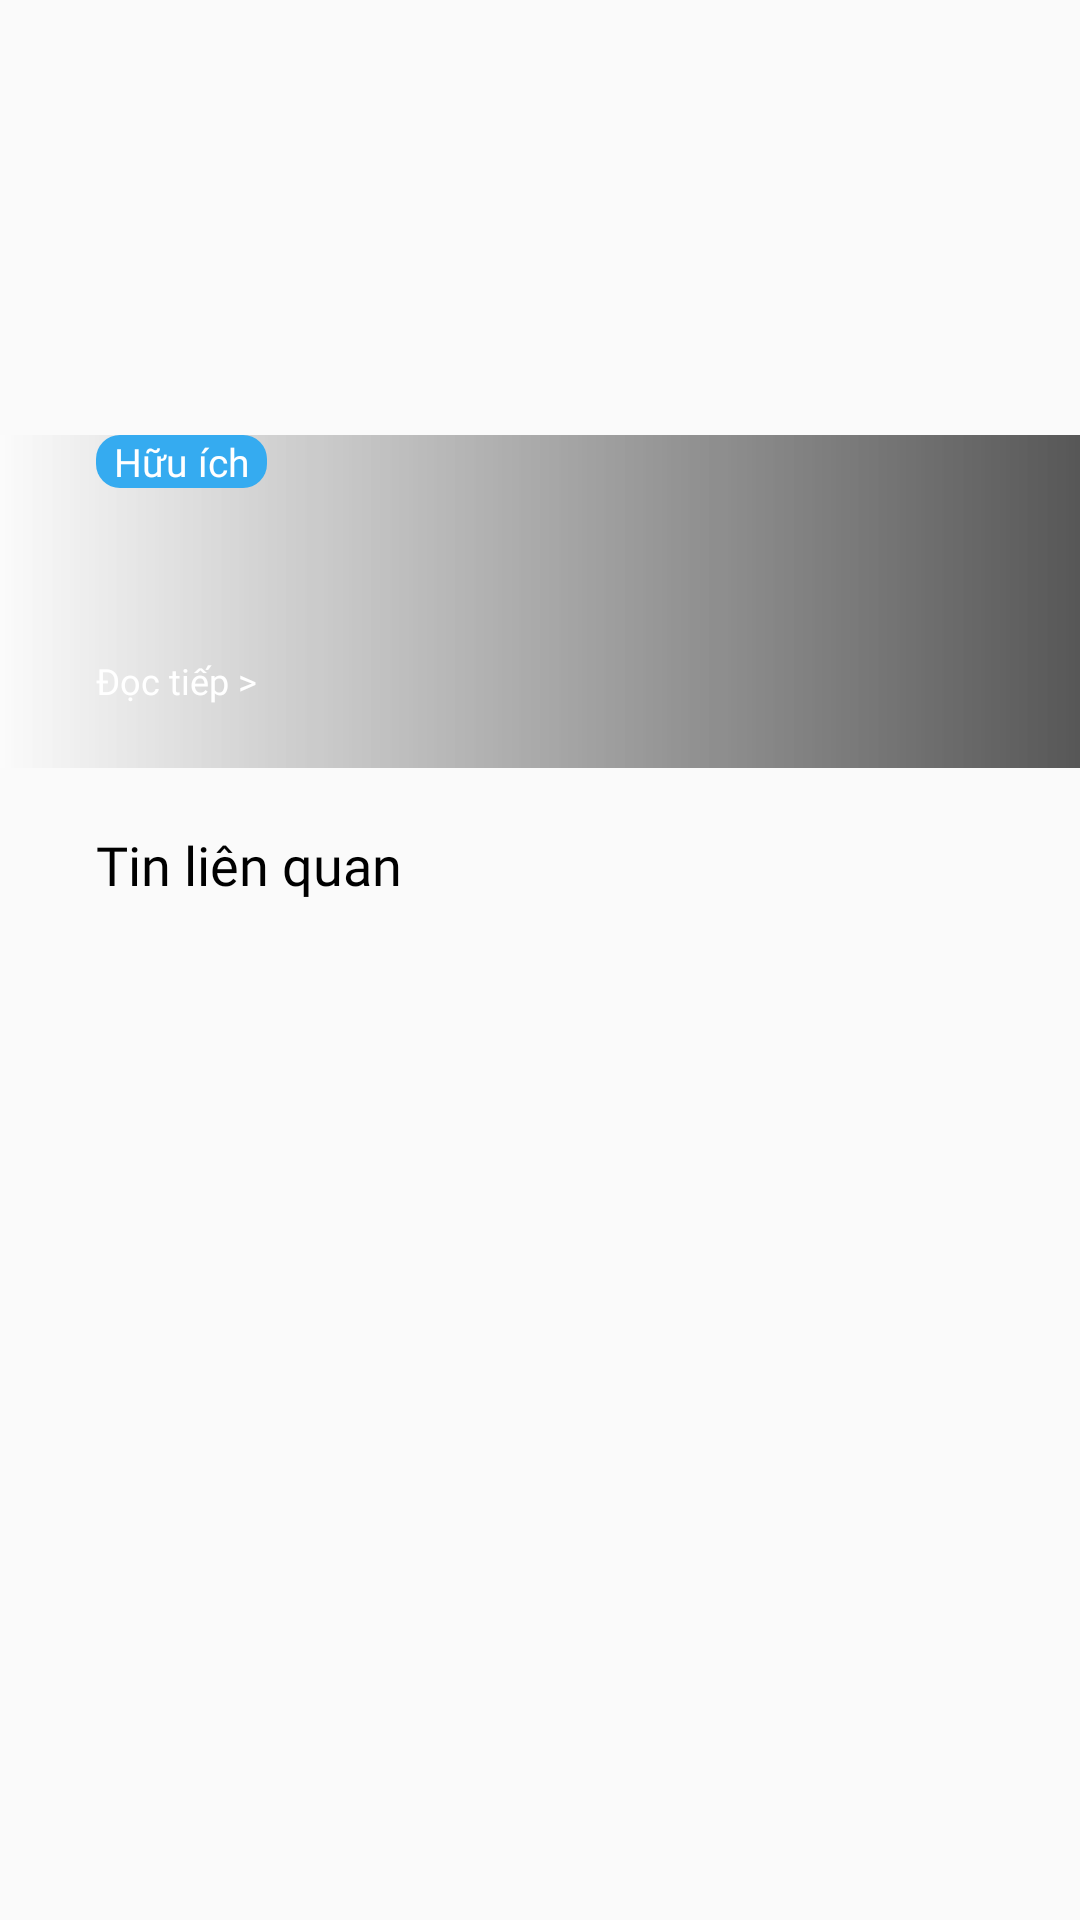

Layout XML and referenced resources for this Android screen:
<!-- AndroidManifest.xml: application theme MyTheme.NoActionBar -->
<!-- res/layout/layout_news_list.xml -->
<?xml version="1.0" encoding="utf-8"?>
<androidx.constraintlayout.widget.ConstraintLayout xmlns:android="http://schemas.android.com/apk/res/android"
    android:layout_width="match_parent"
    android:layout_height="match_parent"
    xmlns:app="http://schemas.android.com/apk/res-auto"
    xmlns:tools="http://schemas.android.com/tools">
    <androidx.constraintlayout.widget.Guideline
        android:id="@+id/glImage"
        android:layout_width="wrap_content"
        android:layout_height="wrap_content"
        android:orientation="horizontal"
        app:layout_constraintGuide_percent="0.4"/>

    <ImageView
        android:id="@+id/ivFirstNews"
        android:layout_width="0dp"
        android:layout_height="0dp"
        android:src="@mipmap/logo_img_new1"
        android:scaleType="centerCrop"
        app:layout_constraintStart_toStartOf="parent"
        app:layout_constraintEnd_toEndOf="parent"
        app:layout_constraintTop_toTopOf="parent"
        app:layout_constraintBottom_toTopOf="@id/glImage"/>

    <androidx.constraintlayout.widget.ConstraintLayout
        android:id="@+id/clHeader"
        android:layout_width="0dp"
        android:layout_height="wrap_content"
        app:layout_constraintStart_toStartOf="parent"
        app:layout_constraintEnd_toEndOf="parent"
        app:layout_constraintBottom_toTopOf="@id/glImage"
        android:background="@drawable/shape_bg_transparent_background">
        <TextView
            android:id="@+id/tvStatus"
            android:layout_width="wrap_content"
            android:layout_height="wrap_content"
            android:background="@drawable/shape_bg_news_status"
            android:layout_marginStart="32dp"
            app:layout_constraintStart_toStartOf="parent"
            app:layout_constraintEnd_toEndOf="parent"
            app:layout_constraintHorizontal_bias="0"
            app:layout_constraintTop_toTopOf="parent"
            android:text="Hữu ích"
            android:textSize="13sp"
            android:textColor="@color/color_white"
            android:fontFamily="@font/roboto_regular"
            android:paddingStart="6dp"
            android:paddingEnd="6dp"/>

        <TextView
            android:id="@+id/tvNameNews"
            android:layout_width="0dp"
            android:layout_height="wrap_content"
            android:maxLines="3"
            android:ellipsize="end"
            android:fontFamily="@font/roboto_bold"
            android:textSize="20sp"
            android:textColor="@color/color_white"
            android:layout_marginStart="32dp"
            android:layout_marginEnd="32dp"
            android:layout_marginTop="8dp"
            tools:text="Hello world sdhbshdgjgsdjgsdjgsdjgfjdsfgdjsfgjsdfgsdjfgdsfjmsdsbdnmasbdnmasd"
            app:layout_constraintStart_toStartOf="parent"
            app:layout_constraintEnd_toEndOf="parent"
            app:layout_constraintTop_toBottomOf="@id/tvStatus"/>

        <TextView
            android:id="@+id/tvReadMore"
            android:layout_width="wrap_content"
            android:layout_height="wrap_content"
            android:layout_marginStart="32dp"
            android:layout_marginEnd="32dp"
            android:layout_marginTop="21dp"
            android:layout_marginBottom="21dp"
            android:text="Đọc tiếp >"
            android:background="?attr/selectableItemBackgroundBorderless"
            android:textColor="@color/color_white"
            android:textSize="12sp"
            android:fontFamily="@font/roboto_regular"
            app:layout_constraintStart_toStartOf="parent"
            app:layout_constraintEnd_toEndOf="parent"
            app:layout_constraintHorizontal_bias="0"
            app:layout_constraintTop_toBottomOf="@id/tvNameNews"
            app:layout_constraintBottom_toBottomOf="parent"/>

    </androidx.constraintlayout.widget.ConstraintLayout>

    <TextView
        android:id="@+id/tvTitleRelateNews"
        android:layout_width="wrap_content"
        android:layout_height="wrap_content"
        android:text="Tin liên quan"
        android:textSize="18sp"
        android:fontFamily="@font/roboto_medium"
        android:textColor="@color/color_back"
        android:layout_marginStart="32dp"
        android:layout_marginEnd="32dp"
        android:layout_marginTop="20dp"
        app:layout_constraintStart_toStartOf="parent"
        app:layout_constraintEnd_toEndOf="parent"
        app:layout_constraintHorizontal_bias="0"
        app:layout_constraintTop_toBottomOf="@id/glImage"/>

    <androidx.recyclerview.widget.RecyclerView
        android:id="@+id/rvNews"
        android:layout_width="0dp"
        android:layout_height="0dp"
        android:minHeight="12dp"
        android:layout_marginTop="20dp"
        app:layout_constraintStart_toStartOf="parent"
        app:layout_constraintEnd_toEndOf="parent"
        app:layout_constraintTop_toBottomOf="@id/tvTitleRelateNews"
        app:layout_constraintBottom_toBottomOf="parent"/>
</androidx.constraintlayout.widget.ConstraintLayout>
<!-- resources referenced by this layout -->
<resources>
  <color name="color_back">#000000</color>
  <color name="color_white">#ffffff</color>
  <!-- drawable shape_bg_news_status (drawable) -->
  <?xml version="1.0" encoding="utf-8"?>
  <shape xmlns:android="http://schemas.android.com/apk/res/android">
      <solid android:color="@color/color_blue"/>
      <corners
          android:radius="8dp"/>
  </shape>
  <!-- drawable shape_bg_transparent_background (drawable) -->
  <?xml version="1.0" encoding="utf-8"?>
  <shape xmlns:android="http://schemas.android.com/apk/res/android">
      <gradient
          android:startColor="#33ffffff"
          android:endColor="#A6000000"/>
  </shape>
  <!-- mipmap logo_img_new1 (mipmap-anydpi-v26) -->
  <?xml version="1.0" encoding="utf-8"?>
  <adaptive-icon xmlns:android="http://schemas.android.com/apk/res/android">
      <background android:drawable="@drawable/logo_img_new1_background"/>
      <foreground android:drawable="@mipmap/logo_img_new1_foreground"/>
  </adaptive-icon>
  <style name="MyTheme.NoActionBar" parent="Theme.AppCompat.Light.DarkActionBar">
          
          <item name="windowActionBar">false</item>
          <item name="windowNoTitle">true</item>
      </style>
  <color name="color_blue">#35abf0</color>
</resources>
